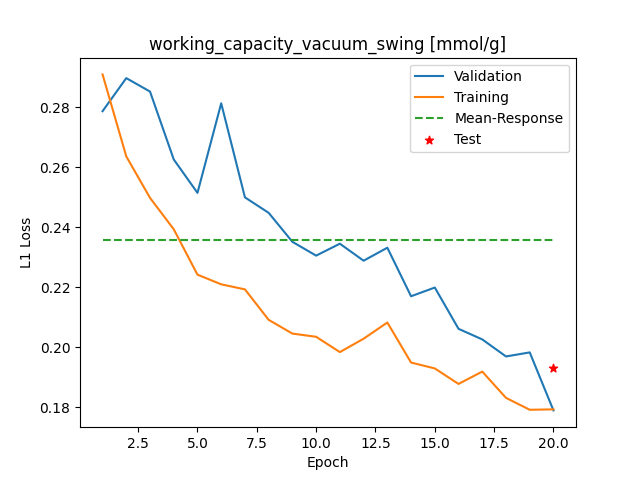

Data behind this chart, as committed beside it:
Epoch, Training_MSE, Validation_MSE
1, 0.2909, 0.2787
2, 0.2636, 0.2897
3, 0.2498, 0.2852
4, 0.2393, 0.2626
5, 0.2242, 0.2514
6, 0.221, 0.2813
7, 0.2193, 0.25
8, 0.2091, 0.2448
9, 0.2046, 0.2351
10, 0.2035, 0.2305
11, 0.1984, 0.2345
12, 0.2028, 0.2288
13, 0.2082, 0.2332
14, 0.1949, 0.217
15, 0.1929, 0.2199
16, 0.1878, 0.2061
17, 0.1919, 0.2026
18, 0.1831, 0.1969
19, 0.1792, 0.1983
20, 0.1793, 0.179
